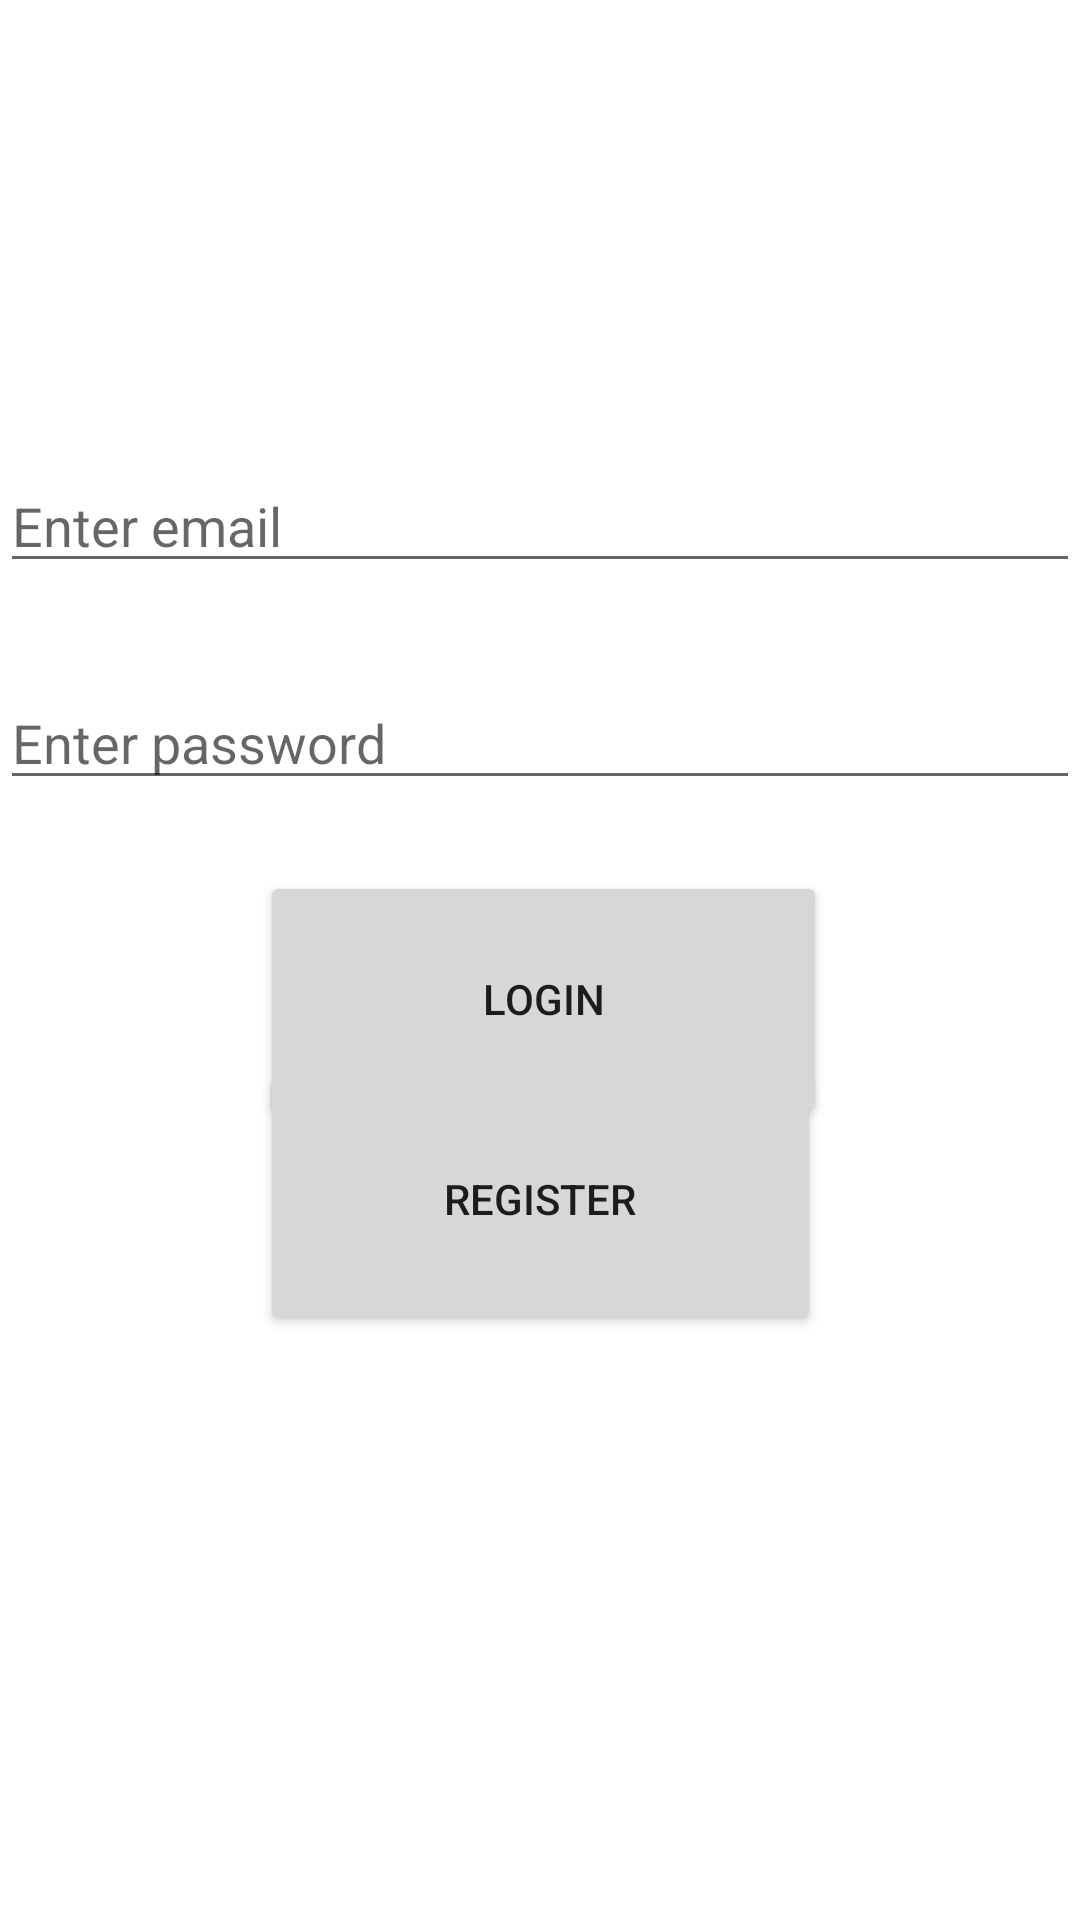

Layout XML and referenced resources for this Android screen:
<!-- AndroidManifest.xml: application theme Theme.Spotify_test1 -->
<!-- res/layout/activity_login.xml -->
<?xml version="1.0" encoding="utf-8"?>
<androidx.constraintlayout.widget.ConstraintLayout xmlns:android="http://schemas.android.com/apk/res/android"
    xmlns:app="http://schemas.android.com/apk/res-auto"
    xmlns:tools="http://schemas.android.com/tools"
    android:layout_width="match_parent"
    android:layout_height="match_parent"
    tools:context=".LoginActivity">


    <EditText
        android:id="@+id/email"
        android:layout_width="match_parent"
        android:layout_height="wrap_content"
        android:layout_marginTop="153dp"
        android:ems="10"
        android:hint="Enter email"
        android:inputType="textEmailAddress"
        app:layout_constraintEnd_toEndOf="parent"
        app:layout_constraintStart_toStartOf="parent"
        app:layout_constraintTop_toTopOf="parent" />


    <Button
        android:id="@+id/register"
        android:layout_width="187dp"
        android:layout_height="91dp"
        android:layout_marginStart="112dp"
        android:layout_marginEnd="112dp"
        android:layout_marginBottom="195dp"
        android:text="Register"
        app:layout_constraintBottom_toBottomOf="parent"
        app:layout_constraintEnd_toEndOf="parent"
        app:layout_constraintStart_toStartOf="parent" />

    <Button
        android:id="@+id/login"
        android:layout_width="189dp"
        android:layout_height="85dp"
        android:layout_marginStart="112dp"
        android:layout_marginTop="96dp"
        android:layout_marginEnd="110dp"
        android:text="Login"
        app:layout_constraintEnd_toEndOf="parent"
        app:layout_constraintStart_toStartOf="parent"
        app:layout_constraintTop_toBottomOf="@+id/email" />

    <EditText
        android:id="@+id/password"
        android:layout_width="match_parent"
        android:layout_height="wrap_content"
        android:layout_marginTop="31dp"
        android:ems="10"
        android:hint="Enter password"
        android:inputType="textPassword"
        app:layout_constraintEnd_toEndOf="parent"
        app:layout_constraintStart_toStartOf="parent"
        app:layout_constraintTop_toBottomOf="@+id/email" />

</androidx.constraintlayout.widget.ConstraintLayout>
<!-- resources referenced by this layout -->
<resources>
  <style name="Theme.Spotify_test1" parent="Theme.MaterialComponents.DayNight.DarkActionBar">
          
          <item name="colorPrimary">@color/purple_500</item>
          <item name="colorPrimaryVariant">@color/purple_700</item>
          <item name="colorOnPrimary">@color/white</item>
          
          <item name="colorSecondary">@color/teal_200</item>
          <item name="colorSecondaryVariant">@color/teal_700</item>
          <item name="colorOnSecondary">@color/black</item>
          
          <item name="android:statusBarColor" tools:targetApi="l">?attr/colorPrimaryVariant</item>
          
      </style>
  <!-- not gathered from this repository: default colours our renderer supplied (Android Studio template values) -->
  <color name="purple_500">#FF6200EE</color>
  <color name="purple_700">#FF3700B3</color>
  <color name="teal_200">#FF03DAC5</color>
  <color name="teal_700">#FF018786</color>
  <color name="black">#FF000000</color>
  <color name="white">#FFFFFFFF</color>
</resources>
